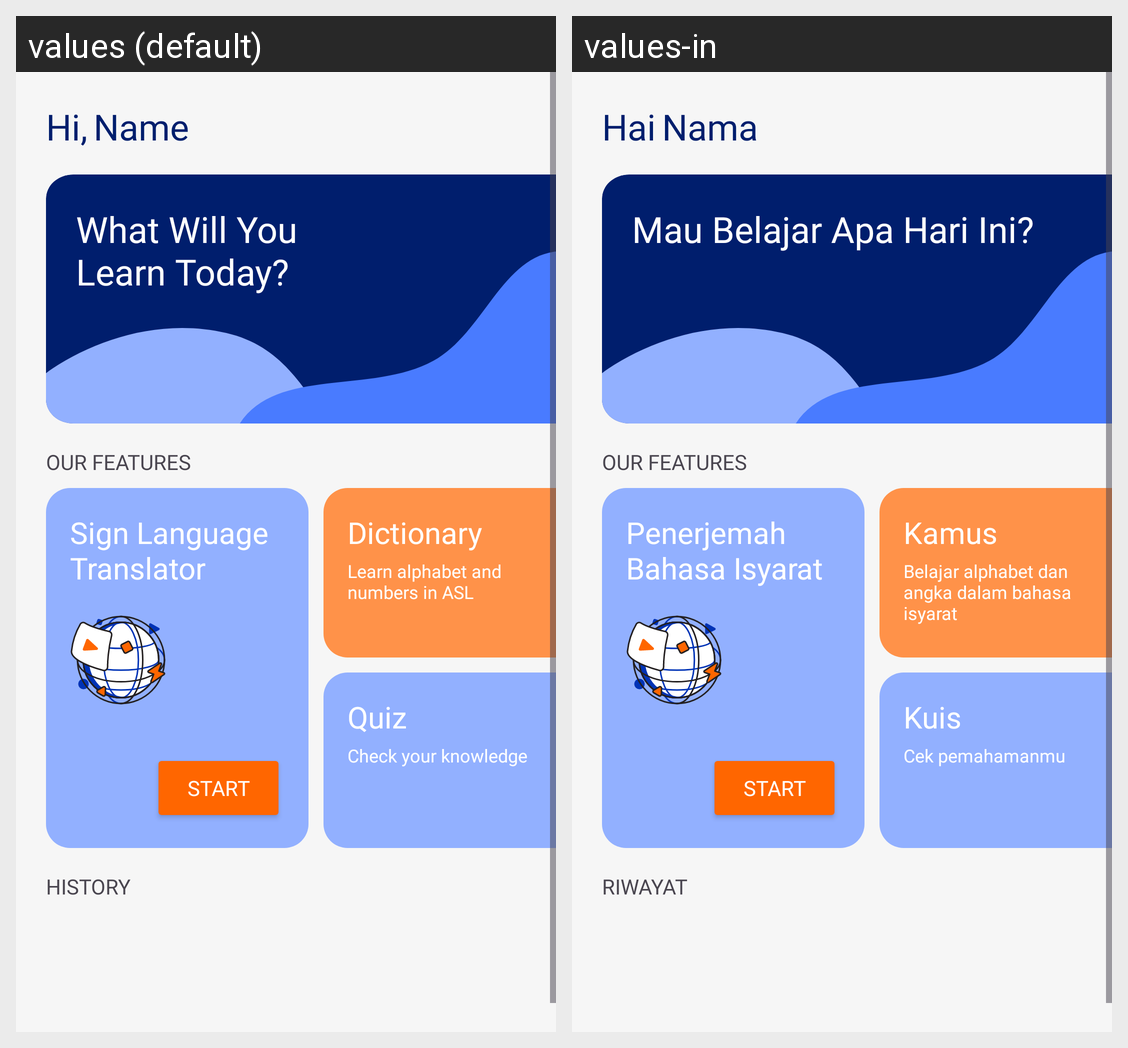

Strings drawn on this Android screen and how each of the app's shown locales translates them:
Android screen res/layout/fragment_home.xml rendered under 2 locales, left to right: values (default), values-in. Device: Nexus 5 (rendered at 1080×1920; each locale shown at half size, 540×960, under a caption strip naming it); theme Theme.MyApplication.
Strings drawn on this screen, with the default value and each locale's value (text and hints the layout hard-codes, and strings that could not be matched under every locale, appear in the picture but are not listed):

hi
  values: Hi,
  values-in: Hai

name
  values: Name
  values-in: Nama

intro
  values: What Will You
      Learn Today?
  values-in: Mau Belajar Apa Hari Ini?

translate_home
  values: Sign Language Translator
  values-in: Penerjemah Bahasa Isyarat

dictionary
  values: Dictionary
  values-in: Kamus

dictionary_desc
  values: Learn alphabet and numbers in ASL
  values-in: Belajar alphabet dan angka dalam bahasa isyarat

quiz
  values: Quiz
  values-in: Kuis

quiz_desc
  values: Check your knowledge
  values-in: Cek pemahamanmu

history
  values: HISTORY
  values-in: RIWAYAT
